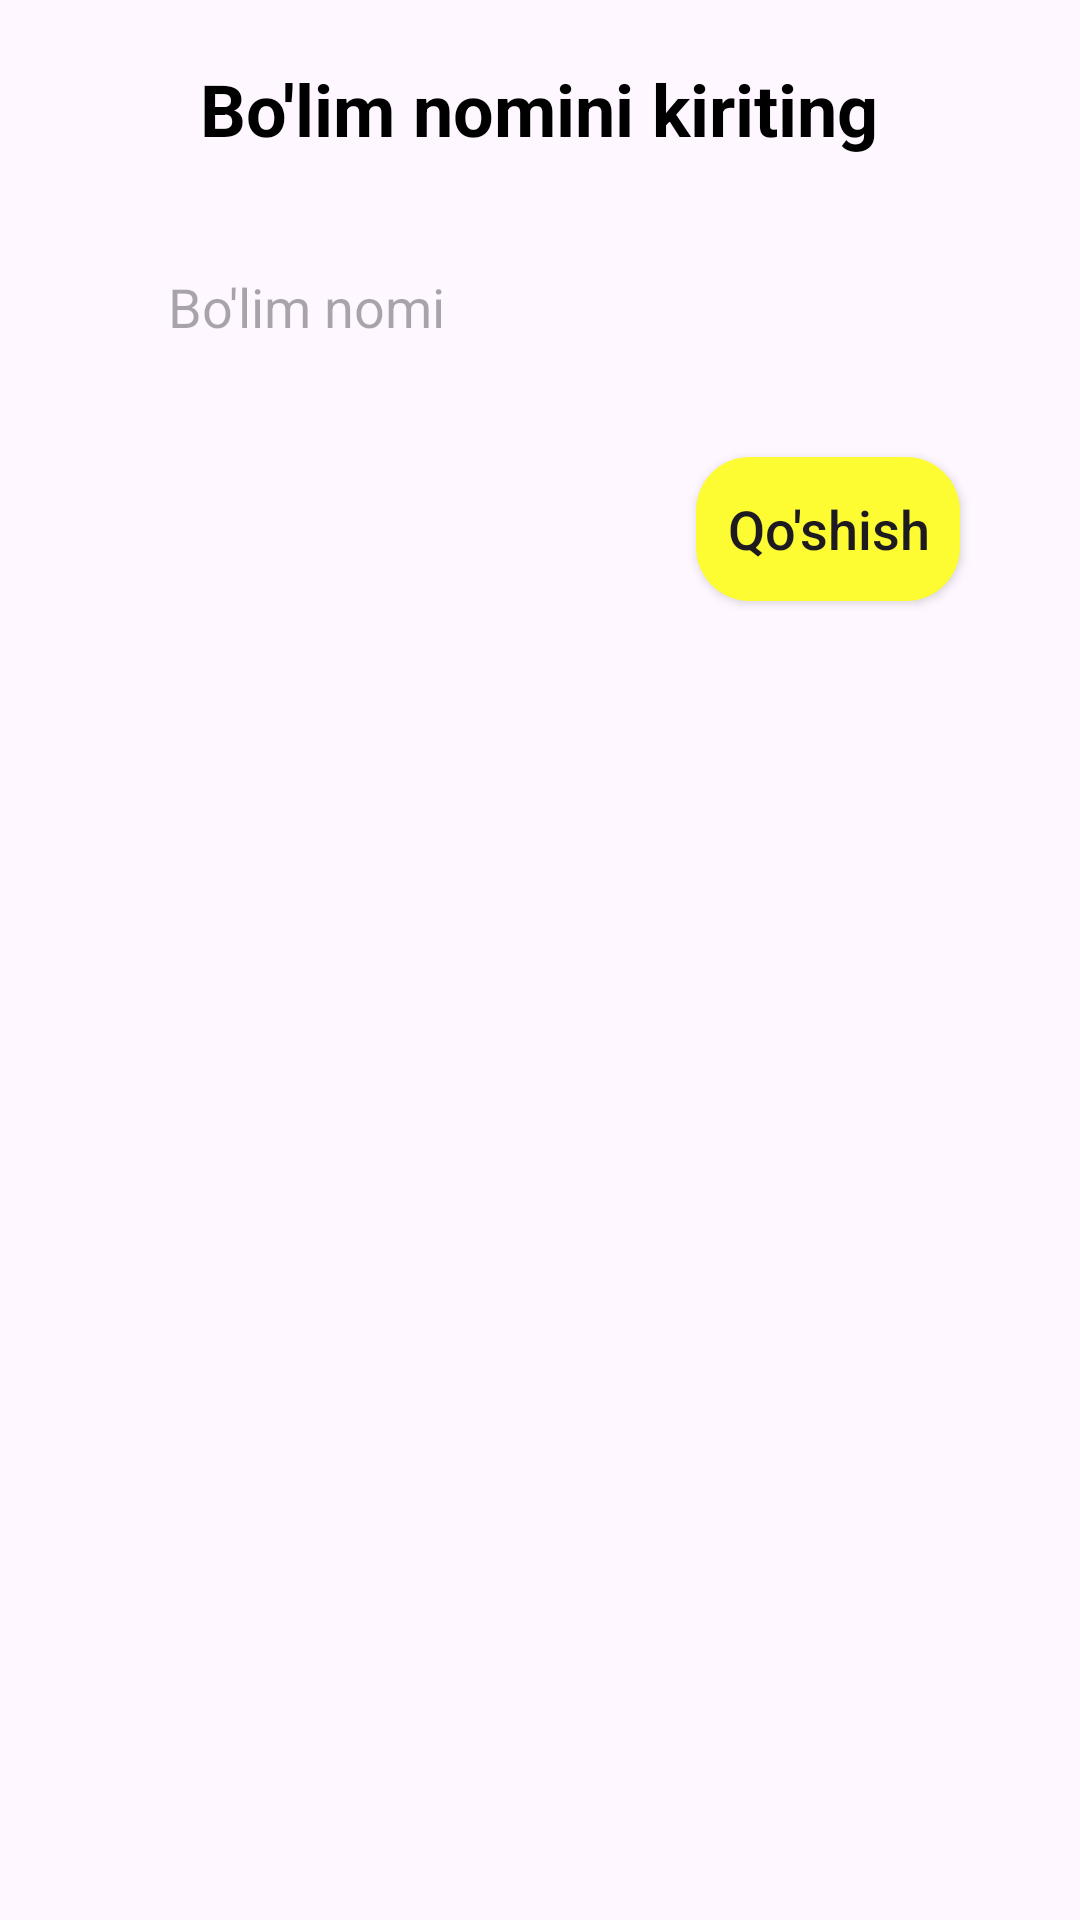

The Android layout XML behind this screen, and the referenced resources:
<!-- AndroidManifest.xml: application theme Theme.AppRestaran -->
<!-- res/layout/dialog_product_departamen_add.xml -->
<?xml version="1.0" encoding="utf-8"?>
<androidx.appcompat.widget.LinearLayoutCompat
    xmlns:android="http://schemas.android.com/apk/res/android"
    android:layout_width="match_parent"
    android:paddingVertical="@dimen/_20sp"
    android:layout_height="wrap_content"
    android:background="@drawable/bg_liner_layout"
    android:orientation="vertical">
    <TextView
        android:layout_width="wrap_content"
        android:layout_height="wrap_content"
        android:text="@string/bo_lim_nomini_kiriting"
        android:textColor="@color/black"
        android:textStyle="bold"
        android:textSize="@dimen/txt_24sp"
        android:layout_gravity="center"
        />
    <EditText
        android:id="@+id/edt_departament_name"
        android:layout_width="match_parent"
        android:layout_height="60dp"
        android:hint="@string/bo_lim_nomi"
        android:paddingStart="@dimen/_16dp"
        android:inputType="textCapSentences"
        android:background="@drawable/bg_liner_layout"
        android:elevation="@dimen/radius_10dp"
        android:layout_marginVertical="@dimen/_20sp"
        android:layout_marginHorizontal="@dimen/_40dp"
        />

    <androidx.appcompat.widget.AppCompatButton
        android:id="@+id/btn_departament_add"
        android:layout_width="wrap_content"
        android:layout_height="wrap_content"
        android:background="@drawable/bg_btn_next"
        android:backgroundTint="#fdfc32"
        android:layout_gravity="end"
        android:text="@string/qo_shish"
        android:textSize="@dimen/_18sp"
        android:textAllCaps="false"
        android:layout_marginBottom="@dimen/radius_10dp"
        android:layout_marginEnd="@dimen/_40dp"
        />


</androidx.appcompat.widget.LinearLayoutCompat>
<!-- resources referenced by this layout -->
<resources>
  <color name="black">#FF000000</color>
  <dimen name="_16dp">16dp</dimen>
  <dimen name="_18sp">18sp</dimen>
  <dimen name="_20sp">20sp</dimen>
  <dimen name="_40dp">40dp</dimen>
  <dimen name="radius_10dp">10dp</dimen>
  <dimen name="txt_24sp">24sp</dimen>
  <!-- drawable bg_btn_next (drawable) -->
  <?xml version="1.0" encoding="utf-8"?>
  <selector xmlns:android="http://schemas.android.com/apk/res/android">
      <item>
          <shape android:shape="rectangle">
              <solid android:color="@color/yellow"/>
              <corners android:radius="@dimen/padding_margin_18dp"/>
          </shape>
      </item>
  </selector>
  <string name="bo_lim_nomi">Bo\'lim nomi</string>
  <string name="bo_lim_nomini_kiriting">Bo\'lim nomini kiriting</string>
  <string name="qo_shish">Qo\'shish</string>
  <style name="Theme.AppRestaran" parent="Base.Theme.AppRestaran" />
  <color name="yellow">#ffd80c</color>
  <dimen name="padding_margin_18dp">18dp</dimen>
  <style name="Base.Theme.AppRestaran" parent="Theme.Material3.Light.NoActionBar">
          
          
          <item name="android:statusBarColor">@color/statusbar</item>
      </style>
  <color name="statusbar">#ffd80c</color>
</resources>
